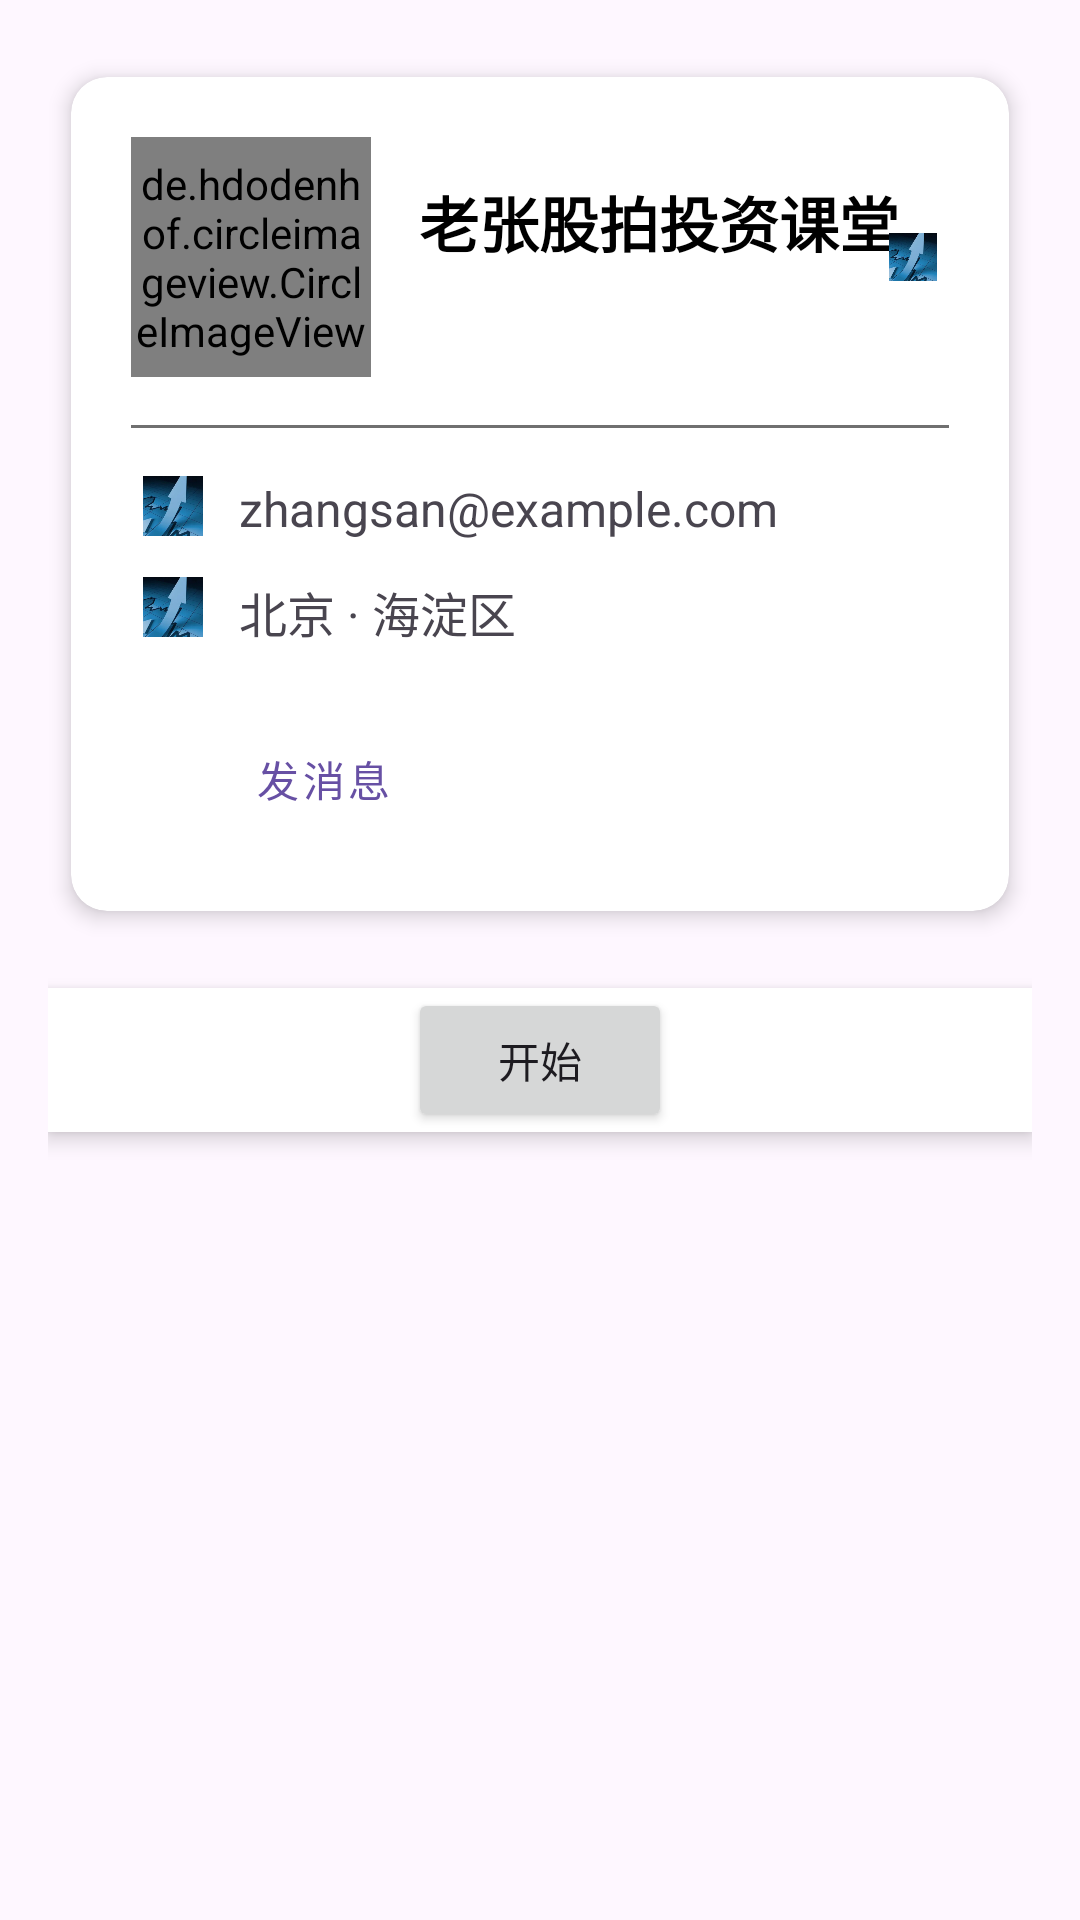

Here is an Android app screen rendered from its layout file. Give the layout XML and the strings, colors and styles it references.
<!-- AndroidManifest.xml: application theme Theme.Material3.DayNight.NoActionBar -->
<!-- res/layout/fragment_gupai.xml -->
<?xml version="1.0" encoding="utf-8"?>
<LinearLayout xmlns:android="http://schemas.android.com/apk/res/android"
    xmlns:tools="http://schemas.android.com/tools"
    android:layout_width="match_parent"
    android:layout_height="match_parent"
    android:orientation="vertical"
    android:padding="16dp"
    tools:context=".fra.neixunFragment">

    
    <androidx.cardview.widget.CardView
        xmlns:app="http://schemas.android.com/apk/res-auto"
        android:layout_width="match_parent"
        android:layout_height="wrap_content"
        android:layout_marginBottom="16dp"
        app:cardCornerRadius="12dp"
        app:cardElevation="4dp"
        app:cardUseCompatPadding="true">

        <LinearLayout
            android:id="@+id/l1"
            android:layout_width="match_parent"
            android:layout_height="wrap_content"
            android:orientation="vertical"
            android:padding="20dp">

            
            
            <RelativeLayout
                android:layout_width="match_parent"
                android:layout_height="wrap_content">

                
                <de.hdodenhof.circleimageview.CircleImageView
                    android:id="@+id/profile_image"
                    android:layout_width="80dp"
                    android:layout_height="80dp"
                    android:src="@drawable/tx_gupai"
                    app:civ_border_width="2dp"
                    app:civ_border_color="@color/gray" />

                
                <LinearLayout
                    android:layout_width="wrap_content"
                    android:layout_height="wrap_content"
                    android:layout_marginStart="16dp"
                    android:layout_toEndOf="@id/profile_image"
                    android:layout_centerVertical="true"
                    android:orientation="vertical">

                    <TextView
                        android:id="@+id/tv_name"
                        android:layout_width="wrap_content"
                        android:layout_height="wrap_content"
                        android:text="老张股拍投资课堂"
                        android:textSize="20sp"
                        android:textStyle="bold"
                        android:textColor="@android:color/black" />

                    
                    <TextView
                        android:id="@+id/tv_tag"
                        android:layout_width="wrap_content"
                        android:layout_height="wrap_content"
                        android:layout_marginTop="4dp"
                        android:text=""
                        android:textSize="14sp"
                        android:textColor="@color/gray"/>

                </LinearLayout>

                
                <ImageView
                    android:id="@+id/btn_edit"
                    android:layout_width="24dp"
                    android:layout_height="24dp"
                    android:layout_alignParentEnd="true"
                    android:layout_centerVertical="true"
                    android:src="@drawable/tx"
                    android:contentDescription="编辑资料"
                    android:padding="4dp" />

            </RelativeLayout>

            
            <View
                android:layout_width="match_parent"
                android:layout_height="1dp"
                android:layout_marginVertical="16dp"
                android:background="@color/gray" />

            
            <LinearLayout
                android:layout_width="match_parent"
                android:layout_height="wrap_content"
                android:orientation="vertical"
                android:paddingHorizontal="4dp">

                
                <LinearLayout
                    android:layout_width="match_parent"
                    android:layout_height="wrap_content"
                    android:layout_marginBottom="12dp"
                    android:orientation="horizontal">

                    <ImageView
                        android:layout_width="20dp"
                        android:layout_height="20dp"
                        android:layout_marginEnd="12dp"
                        android:src="@drawable/tx" />

                    <TextView
                        android:id="@+id/tv_email"
                        android:layout_width="wrap_content"
                        android:layout_height="wrap_content"
                        android:text="zhangsan@example.com"
                        android:textSize="16sp" />
                </LinearLayout>

                
                <LinearLayout
                    android:layout_width="match_parent"
                    android:layout_height="wrap_content"
                    android:layout_marginBottom="12dp"
                    android:orientation="horizontal">

                    <ImageView
                        android:layout_width="20dp"
                        android:layout_height="20dp"
                        android:layout_marginEnd="12dp"
                        android:src="@drawable/tx" />

                    <TextView
                        android:id="@+id/tv_location"
                        android:layout_width="wrap_content"
                        android:layout_height="wrap_content"
                        android:text="北京 · 海淀区"
                        android:textSize="16sp" />
                </LinearLayout>

            </LinearLayout>

            
            <LinearLayout
                android:layout_width="match_parent"
                android:layout_height="wrap_content"
                android:orientation="horizontal"
                android:gravity="center_horizontal"
                android:paddingTop="8dp">

                
                <Button
                    android:id="@+id/btn_primary_action"
                    style="@style/Widget.MaterialComponents.Button.OutlinedButton"
                    android:layout_width="0dp"
                    android:layout_height="48dp"
                    android:layout_weight="1"
                    android:layout_marginEnd="8dp"
                    android:text="发消息"
                    app:strokeColor="@color/gray"
                    app:strokeWidth="1dp" />

                
                <Button
                    android:id="@+id/btn_secondary_action"
                    style="@style/Widget.MaterialComponents.Button"
                    android:layout_width="0dp"
                    android:layout_height="48dp"
                    android:layout_weight="1"
                    android:layout_marginStart="8dp"
                    android:backgroundTint="@color/gray"
                    android:text="关注"
                    android:textColor="@android:color/white" />

            </LinearLayout>

        </LinearLayout>

    </androidx.cardview.widget.CardView>

    
    <LinearLayout
        android:layout_width="match_parent"
        android:layout_height="wrap_content"
        android:orientation="vertical"

        android:background="@android:color/white"
        android:elevation="4dp">
        <Button
            android:id="@+id/gupai_btn_getVideo"
            android:text="开始"
            android:layout_gravity="center"
            android:layout_width="wrap_content"
            android:layout_height="wrap_content"/>
    </LinearLayout>

</LinearLayout>
<!-- resources referenced by this layout -->
<resources>
  <color name="gray">#FF707070</color>
  <!-- drawable tx: png bitmap (drawable, 56504 bytes) -->
  <!-- drawable tx_gupai: png bitmap (drawable, 139178 bytes) -->
</resources>
